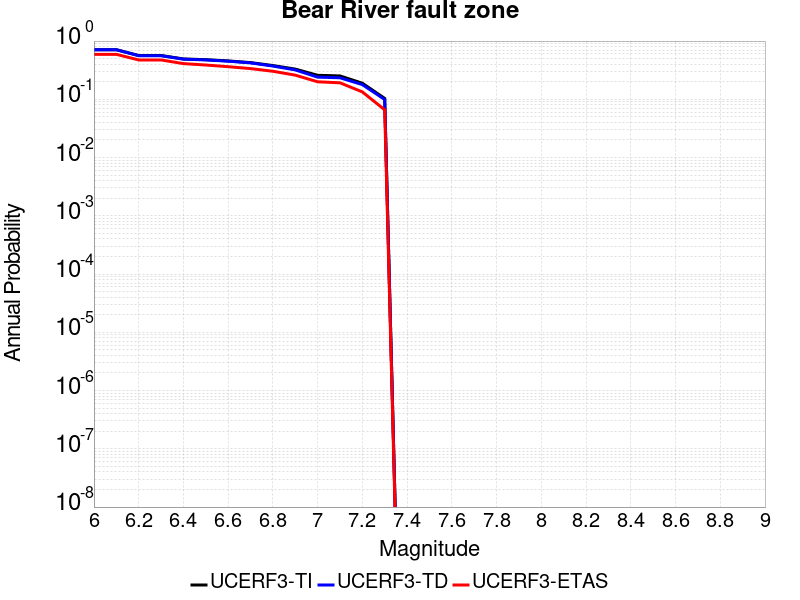

The table this chart was drawn from, first rows:
Magnitude, UCERF3-TI Prob, UCERF3-TD Prob, UCERF3-ETAS Prob
6.0, 0.7108, 0.7109, 0.592
6.1, 0.7108, 0.7109, 0.592
6.2, 0.5655, 0.5605, 0.474
6.3, 0.5655, 0.5605, 0.474
6.4, 0.4933, 0.4887, 0.41
6.5, 0.4788, 0.4745, 0.388
6.6, 0.4559, 0.4515, 0.363
6.7, 0.4269, 0.4222, 0.337
6.8, 0.3798, 0.3725, 0.303
6.9, 0.3303, 0.3199, 0.26
7.0, 0.2585, 0.2402, 0.2
7.1, 0.2521, 0.2343, 0.192
7.2, 0.1889, 0.179, 0.134
7.3, 0.1037, 0.09915, 0.066
